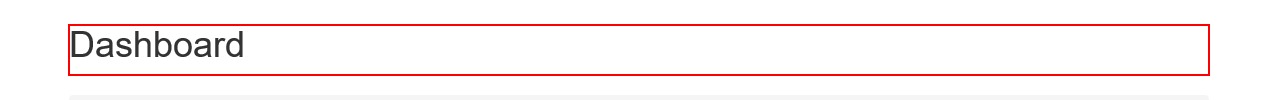
Task: Calculate Client Security Hash
Workflow: System1_Login

Step 1: find the heading
